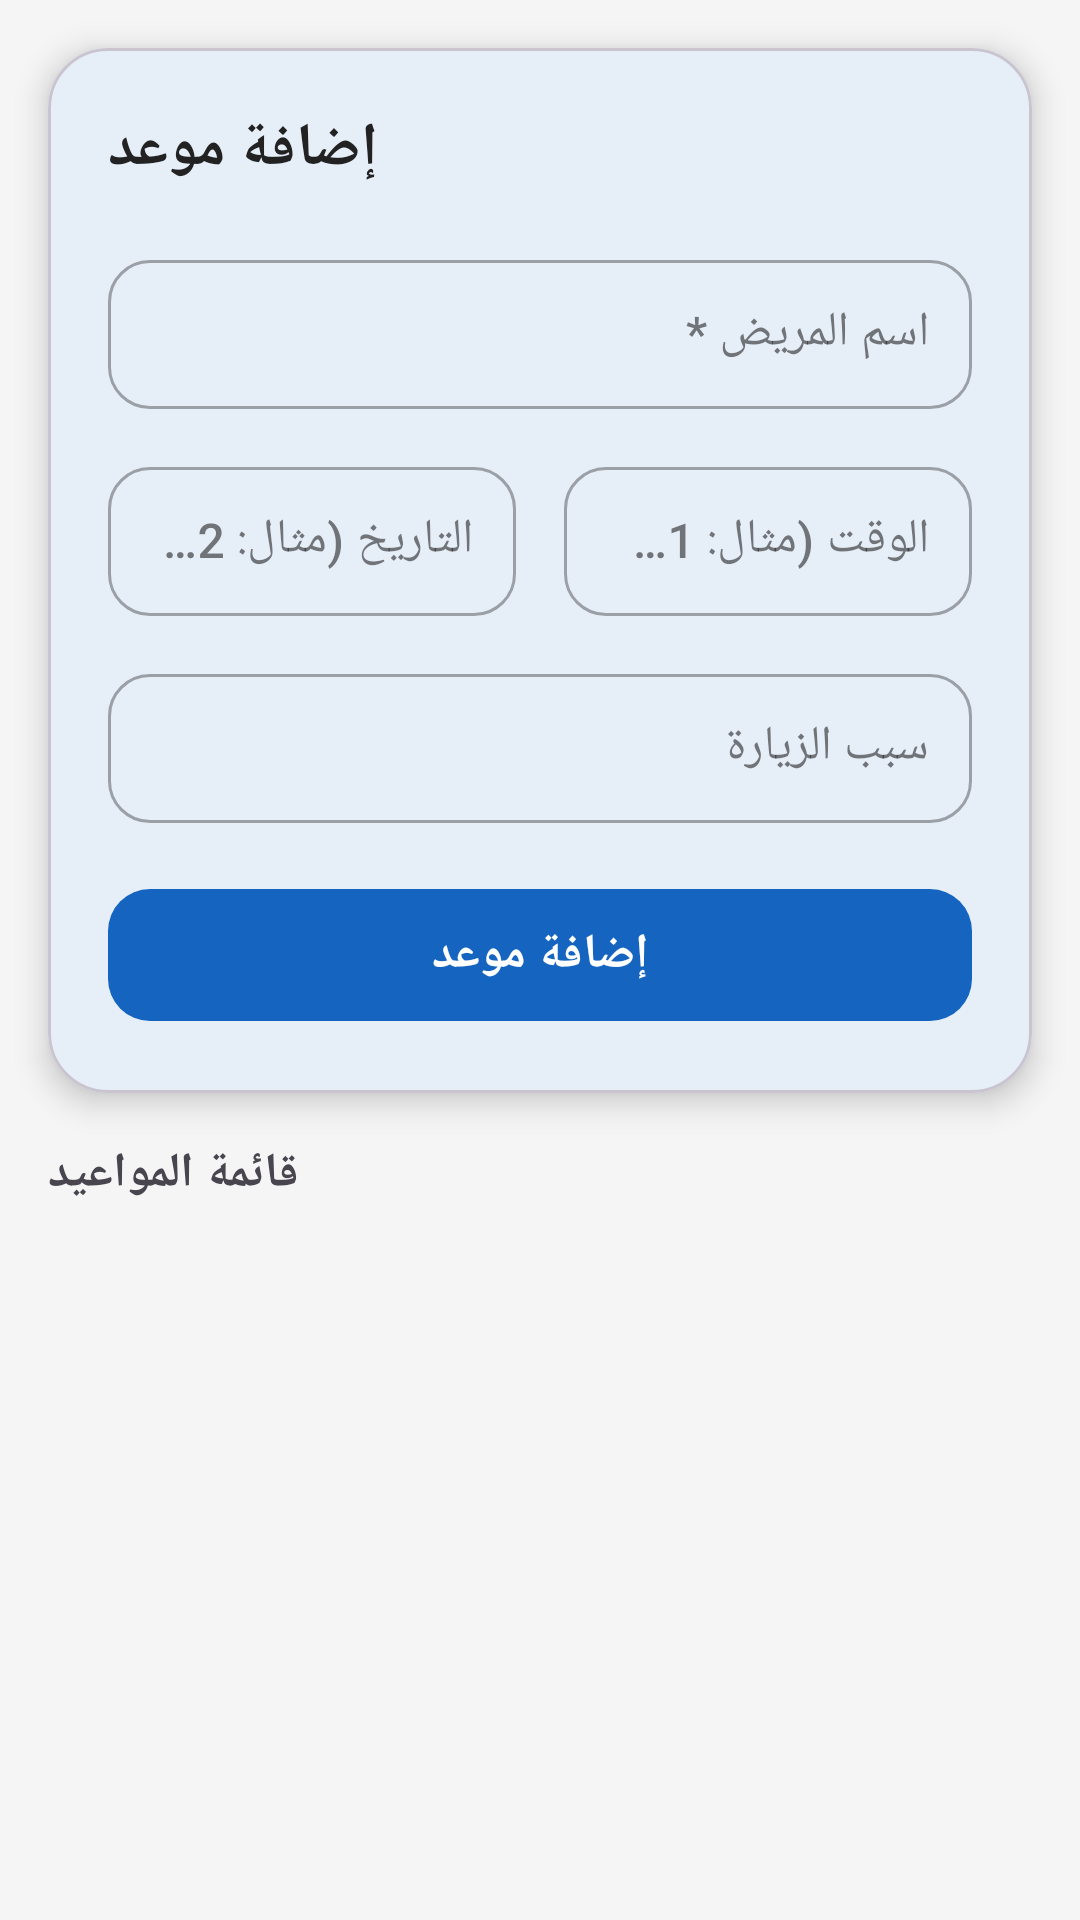

Here is an Android app screen rendered from its layout file. Give the layout XML and the strings, colors and styles it references.
<!-- AndroidManifest.xml: application theme Theme.Medicalcabinet -->
<!-- res/layout/activity_appointment.xml -->
<?xml version="1.0" encoding="utf-8"?>
<LinearLayout
    xmlns:android="http://schemas.android.com/apk/res/android"
    xmlns:app="http://schemas.android.com/apk/res-auto"
    android:layout_width="match_parent"
    android:layout_height="match_parent"
    android:orientation="vertical"
    android:background="#F5F5F5">

    
    <com.google.android.material.card.MaterialCardView
        android:layout_width="match_parent"
        android:layout_height="wrap_content"
        android:layout_margin="16dp"
        app:cardCornerRadius="20dp"
        app:cardElevation="6dp">

        <LinearLayout
            android:layout_width="match_parent"
            android:layout_height="wrap_content"
            android:orientation="vertical"
            android:padding="20dp">

            <TextView
                android:layout_width="wrap_content"
                android:layout_height="wrap_content"
                android:text="@string/add_appointment"
                android:textStyle="bold"
                android:textSize="20sp"
                android:textColor="#222222"
                android:layout_marginBottom="18dp"/>

            
            <com.google.android.material.textfield.TextInputLayout
                android:layout_width="match_parent"
                android:layout_height="wrap_content"
                android:hint="@string/appt_patient"
                style="@style/Widget.MaterialComponents.TextInputLayout.OutlinedBox"
                app:boxCornerRadiusTopStart="14dp"
                app:boxCornerRadiusTopEnd="14dp"
                app:boxCornerRadiusBottomStart="14dp"
                app:boxCornerRadiusBottomEnd="14dp"
                android:layout_marginBottom="14dp">

                <com.google.android.material.textfield.TextInputEditText
                    android:id="@+id/et_patient_name"
                    android:layout_width="match_parent"
                    android:layout_height="wrap_content"
                    android:padding="14dp"
                    android:textSize="16sp"/>
            </com.google.android.material.textfield.TextInputLayout>

            
            <LinearLayout
                android:layout_width="match_parent"
                android:layout_height="wrap_content"
                android:orientation="horizontal"
                android:layout_marginBottom="14dp">

                <com.google.android.material.textfield.TextInputLayout
                    android:layout_width="0dp"
                    android:layout_height="wrap_content"
                    android:layout_weight="1"
                    android:hint="@string/appt_date"
                    style="@style/Widget.MaterialComponents.TextInputLayout.OutlinedBox"
                    app:boxCornerRadiusTopStart="14dp"
                    app:boxCornerRadiusTopEnd="14dp"
                    app:boxCornerRadiusBottomStart="14dp"
                    app:boxCornerRadiusBottomEnd="14dp"
                    android:layout_marginEnd="8dp">

                    <com.google.android.material.textfield.TextInputEditText
                        android:id="@+id/et_date"
                        android:layout_width="match_parent"
                        android:layout_height="wrap_content"
                        android:padding="14dp"
                        android:textSize="16sp"/>
                </com.google.android.material.textfield.TextInputLayout>

                <com.google.android.material.textfield.TextInputLayout
                    android:layout_width="0dp"
                    android:layout_height="wrap_content"
                    android:layout_weight="1"
                    android:hint="@string/appt_time"
                    style="@style/Widget.MaterialComponents.TextInputLayout.OutlinedBox"
                    app:boxCornerRadiusTopStart="14dp"
                    app:boxCornerRadiusTopEnd="14dp"
                    app:boxCornerRadiusBottomStart="14dp"
                    app:boxCornerRadiusBottomEnd="14dp"
                    android:layout_marginStart="8dp">

                    <com.google.android.material.textfield.TextInputEditText
                        android:id="@+id/et_time"
                        android:layout_width="match_parent"
                        android:layout_height="wrap_content"
                        android:padding="14dp"
                        android:textSize="16sp"/>
                </com.google.android.material.textfield.TextInputLayout>

            </LinearLayout>

            
            <com.google.android.material.textfield.TextInputLayout
                android:layout_width="match_parent"
                android:layout_height="wrap_content"
                android:hint="@string/appt_reason"
                style="@style/Widget.MaterialComponents.TextInputLayout.OutlinedBox"
                app:boxCornerRadiusTopStart="14dp"
                app:boxCornerRadiusTopEnd="14dp"
                app:boxCornerRadiusBottomStart="14dp"
                app:boxCornerRadiusBottomEnd="14dp"
                android:layout_marginBottom="18dp">

                <com.google.android.material.textfield.TextInputEditText
                    android:id="@+id/et_reason"
                    android:layout_width="match_parent"
                    android:layout_height="wrap_content"
                    android:padding="14dp"
                    android:textSize="16sp"/>
            </com.google.android.material.textfield.TextInputLayout>

            
            <com.google.android.material.button.MaterialButton
                android:id="@+id/btn_add_appointment"
                android:layout_width="match_parent"
                android:layout_height="52dp"
                android:text="@string/add_appointment"
                android:textStyle="bold"
                android:textSize="16sp"
                app:cornerRadius="14dp"/>

        </LinearLayout>

    </com.google.android.material.card.MaterialCardView>

    <TextView
        android:layout_width="wrap_content"
        android:layout_height="wrap_content"
        android:text="@string/appointment_list"
        android:textStyle="bold"
        android:textSize="16sp"
        android:layout_marginStart="16dp"
        android:layout_marginBottom="4dp"/>

    <androidx.recyclerview.widget.RecyclerView
        android:id="@+id/recycler_appointments"
        android:layout_width="match_parent"
        android:layout_height="0dp"
        android:layout_weight="1"
        android:padding="8dp"/>

</LinearLayout>
<!-- resources referenced by this layout -->
<resources>
  <string name="add_appointment">إضافة موعد</string>
  <string name="appointment_list">قائمة المواعيد</string>
  <string name="appt_date">التاريخ (مثال: 2025-06-15) *</string>
  <string name="appt_patient">اسم المريض *</string>
  <string name="appt_reason">سبب الزيارة</string>
  <string name="appt_time">الوقت (مثال: 10:30)</string>
  <style name="Theme.Medicalcabinet" parent="Theme.Material3.DayNight.NoActionBar">
          <item name="colorPrimary">#1565C0</item>
          <item name="colorPrimaryVariant">#0D47A1</item>
          <item name="colorOnPrimary">#FFFFFF</item>
          <item name="colorSecondary">#00897B</item>
          <item name="colorOnSecondary">#FFFFFF</item>
          <item name="colorSurface">#FFFFFF</item>
          <item name="colorOnSurface">#212121</item>
          <item name="android:fontFamily">sans-serif-medium</item>
      </style>
</resources>
